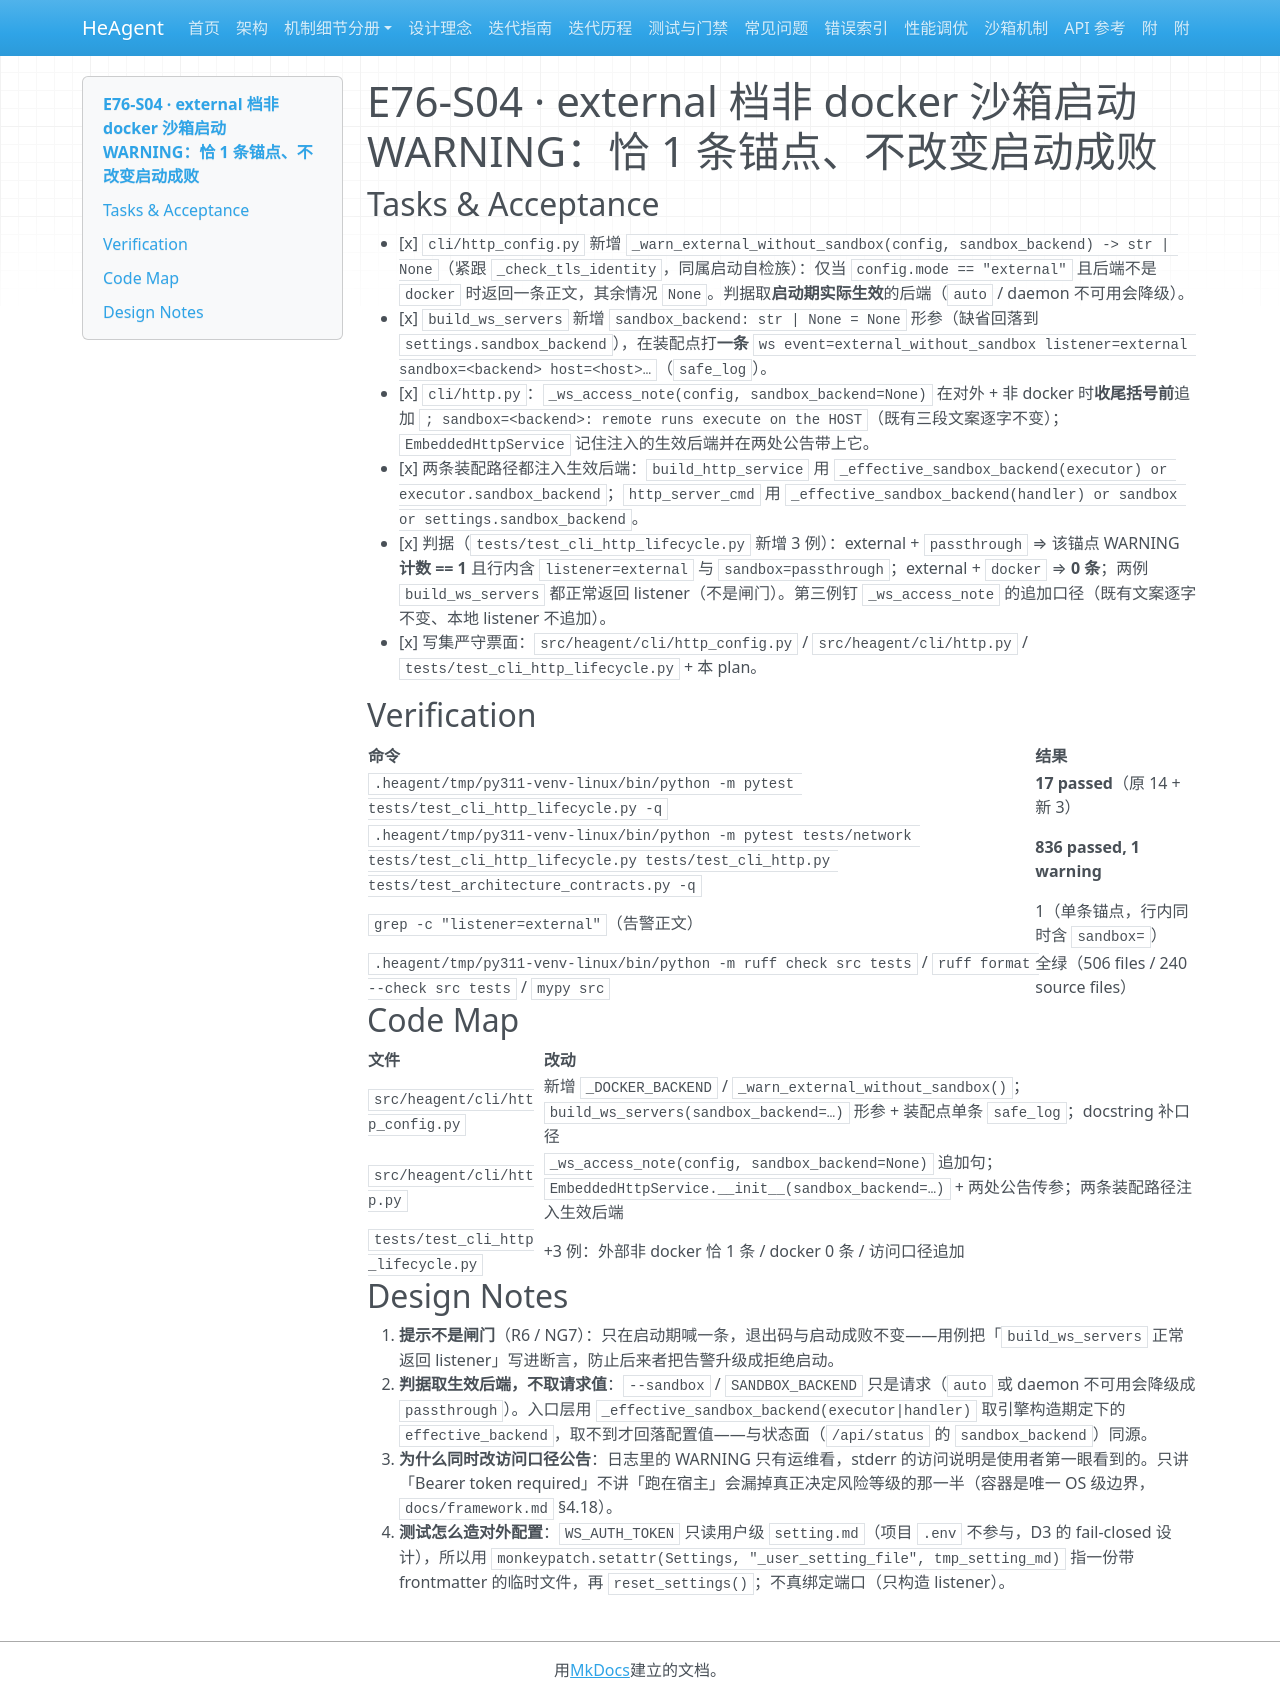

repository: zsutxz/HeAgent · page: Goal-4/tickets/epic-76-remote-surface-closeout/tickets/story-e76-s04-sandbox-warning-plan/index.html · generator: mkdocs

---
ticket: 4
ref: 76.4
code: E76-S04
epic: epic-76-remote-surface-closeout
risk: low
hitl: false
covers: ["R6"]
status: done
---

# E76-S04 · external 档非 docker 沙箱启动 WARNING：恰 1 条锚点、不改变启动成败

## Tasks & Acceptance

- [x] `cli/http_config.py` 新增 `_warn_external_without_sandbox(config, sandbox_backend) -> str | None`（紧跟 `_check_tls_identity`，同属启动自检族）：仅当 `config.mode == "external"` 且后端不是 `docker` 时返回一条正文，其余情况 `None`。判据取**启动期实际生效**的后端（`auto` / daemon 不可用会降级）。
- [x] `build_ws_servers` 新增 `sandbox_backend: str | None = None` 形参（缺省回落到 `settings.sandbox_backend`），在装配点打**一条** `ws event=external_without_sandbox listener=external sandbox=<backend> host=<host>…`（`safe_log`）。
- [x] `cli/http.py`：`_ws_access_note(config, sandbox_backend=None)` 在对外 + 非 docker 时**收尾括号前**追加 `; sandbox=<backend>: remote runs execute on the HOST`（既有三段文案逐字不变）；`EmbeddedHttpService` 记住注入的生效后端并在两处公告带上它。
- [x] 两条装配路径都注入生效后端：`build_http_service` 用 `_effective_sandbox_backend(executor) or executor.sandbox_backend`；`http_server_cmd` 用 `_effective_sandbox_backend(handler) or sandbox or settings.sandbox_backend`。
- [x] 判据（`tests/test_cli_http_lifecycle.py` 新增 3 例）：external + `passthrough` ⇒ 该锚点 WARNING **计数 == 1** 且行内含 `listener=external` 与 `sandbox=passthrough`；external + `docker` ⇒ **0 条**；两例 `build_ws_servers` 都正常返回 listener（不是闸门）。第三例钉 `_ws_access_note` 的追加口径（既有文案逐字不变、本地 listener 不追加）。
- [x] 写集严守票面：`src/heagent/cli/http_config.py` / `src/heagent/cli/http.py` / `tests/test_cli_http_lifecycle.py` + 本 plan。

## Verification

| 命令 | 结果 |
|---|---|
| `.heagent/tmp/py311-venv-linux/bin/python -m pytest tests/test_cli_http_lifecycle.py -q` | **17 passed**（原 14 + 新 3） |
| `.heagent/tmp/py311-venv-linux/bin/python -m pytest tests/network tests/test_cli_http_lifecycle.py tests/test_cli_http.py tests/test_architecture_contracts.py -q` | **836 passed, 1 warning** |
| `grep -c "listener=external"`（告警正文） | 1（单条锚点，行内同时含 `sandbox=`） |
| `.heagent/tmp/py311-venv-linux/bin/python -m ruff check src tests` / `ruff format --check src tests` / `mypy src` | 全绿（506 files / 240 source files） |

## Code Map

| 文件 | 改动 |
|---|---|
| `src/heagent/cli/http_config.py` | 新增 `_DOCKER_BACKEND` / `_warn_external_without_sandbox()`；`build_ws_servers(sandbox_backend=…)` 形参 + 装配点单条 `safe_log`；docstring 补口径 |
| `src/heagent/cli/http.py` | `_ws_access_note(config, sandbox_backend=None)` 追加句；`EmbeddedHttpService.__init__(sandbox_backend=…)` + 两处公告传参；两条装配路径注入生效后端 |
| `tests/test_cli_http_lifecycle.py` | +3 例：外部非 docker 恰 1 条 / docker 0 条 / 访问口径追加 |

## Design Notes

1. **提示不是闸门**（R6 / NG7）：只在启动期喊一条，退出码与启动成败不变——用例把「`build_ws_servers` 正常返回 listener」写进断言，防止后来者把告警升级成拒绝启动。
2. **判据取生效后端，不取请求值**：`--sandbox` / `SANDBOX_BACKEND` 只是请求（`auto` 或 daemon 不可用会降级成 `passthrough`）。入口层用 `_effective_sandbox_backend(executor|handler)` 取引擎构造期定下的 `effective_backend`，取不到才回落配置值——与状态面（`/api/status` 的 `sandbox_backend`）同源。
3. **为什么同时改访问口径公告**：日志里的 WARNING 只有运维看，stderr 的访问说明是使用者第一眼看到的。只讲「Bearer token required」不讲「跑在宿主」会漏掉真正决定风险等级的那一半（容器是唯一 OS 级边界，`docs/framework.md` §4.18）。
4. **测试怎么造对外配置**：`WS_AUTH_TOKEN` 只读用户级 `setting.md`（项目 `.env` 不参与，D3 的 fail-closed 设计），所以用 `monkeypatch.setattr(Settings, "_user_setting_file", tmp_setting_md)` 指一份带 frontmatter 的临时文件，再 `reset_settings()`；不真绑定端口（只构造 listener）。
